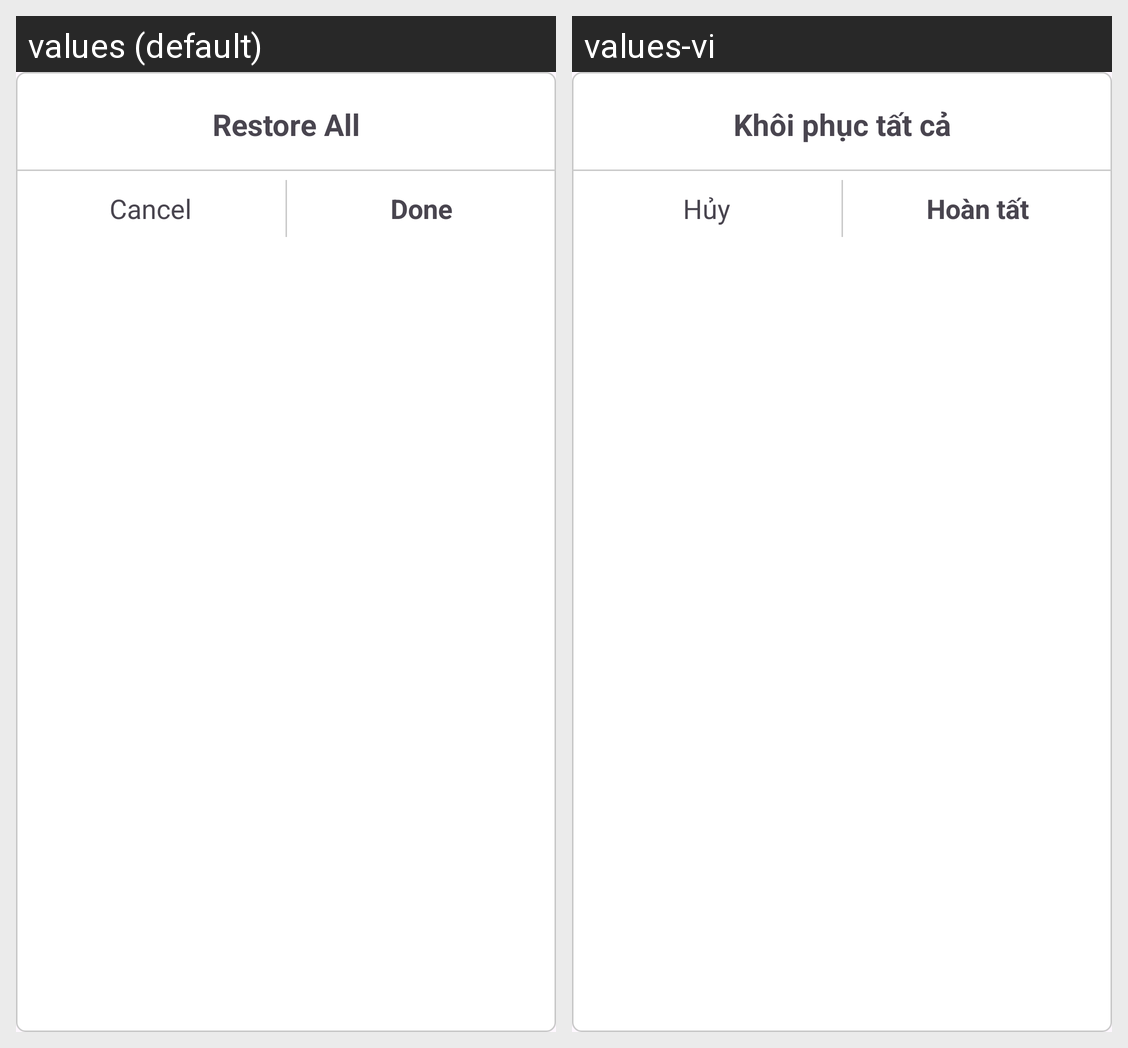

The same Android screen rendered under two of its app's locales, left to right. List the strings drawn on it with the default value and each locale's translation.
Android screen res/layout/layout_restoreallnote.xml rendered under 2 locales, left to right: values (default), values-vi. Device: Nexus 5 (rendered at 1080×1920; each locale shown at half size, 540×960, under a caption strip naming it); theme Theme.Project0NoteApp.
Strings drawn on this screen, with the default value and each locale's value (text and hints the layout hard-codes, and strings that could not be matched under every locale, appear in the picture but are not listed):

restore_all
  values: Restore All
  values-vi: Khôi phục tất cả

str_cancel
  values: Cancel
  values-vi: Hủy

str_done
  values: Done
  values-vi: Hoàn tất
